Dataset: risk_dataset_aug (GitHub, YouYoungJeong/image_detecting). Classes: risk level 0 safe, risk level 1 low, risk level 2 high.

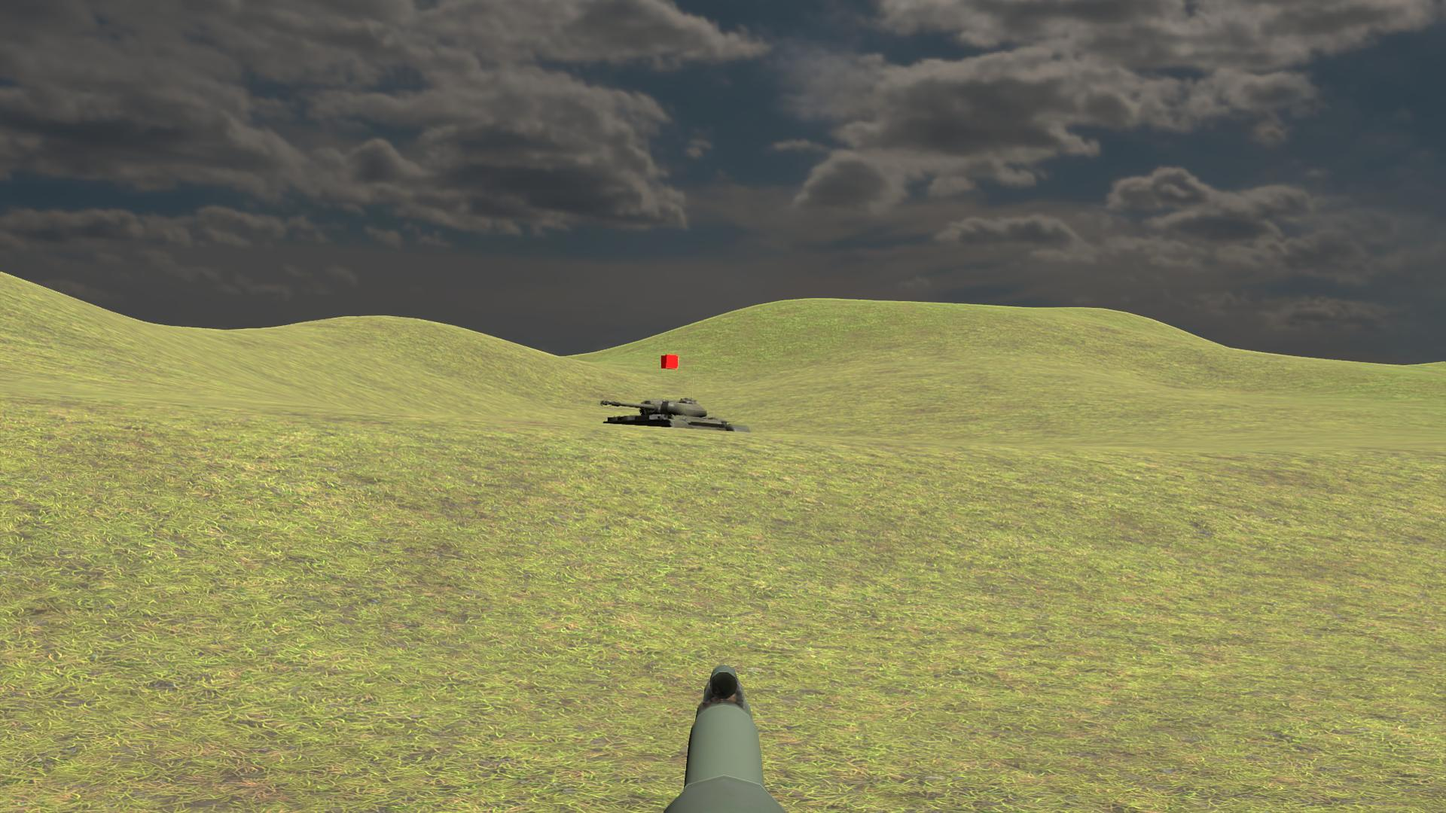
Label: risk level 2 high

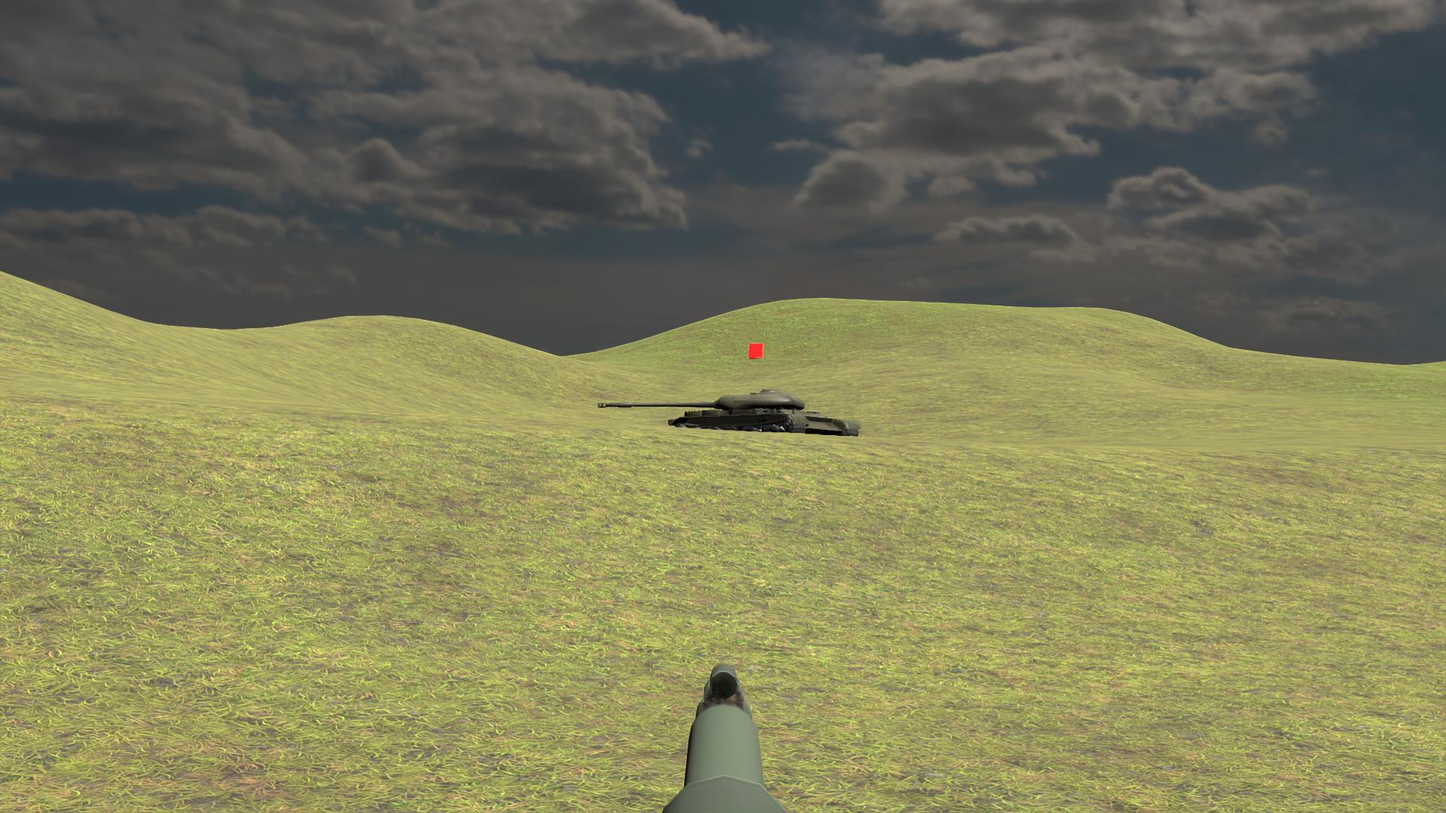
Label: risk level 0 safe

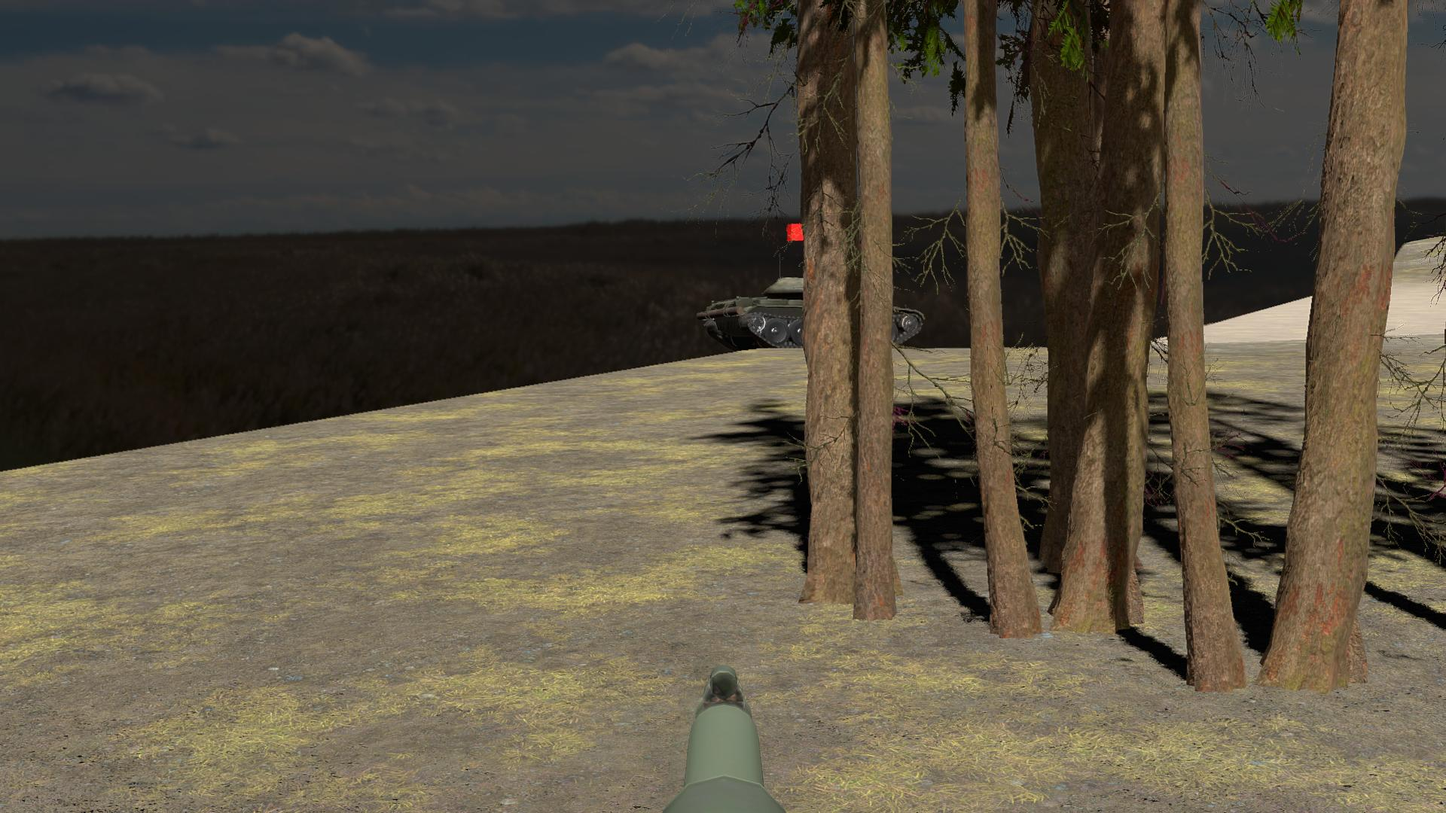
Label: risk level 0 safe

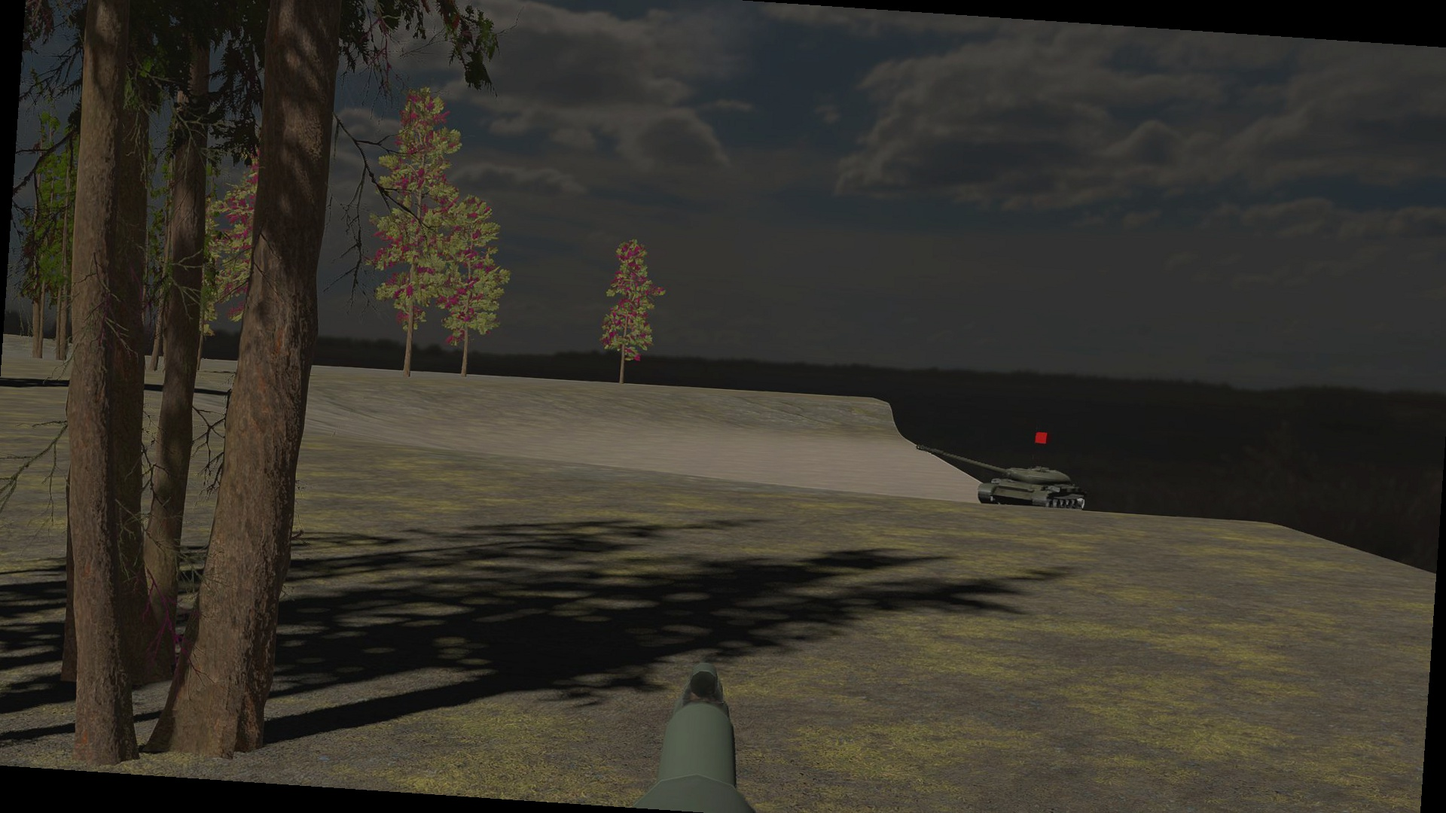
Label: risk level 1 low

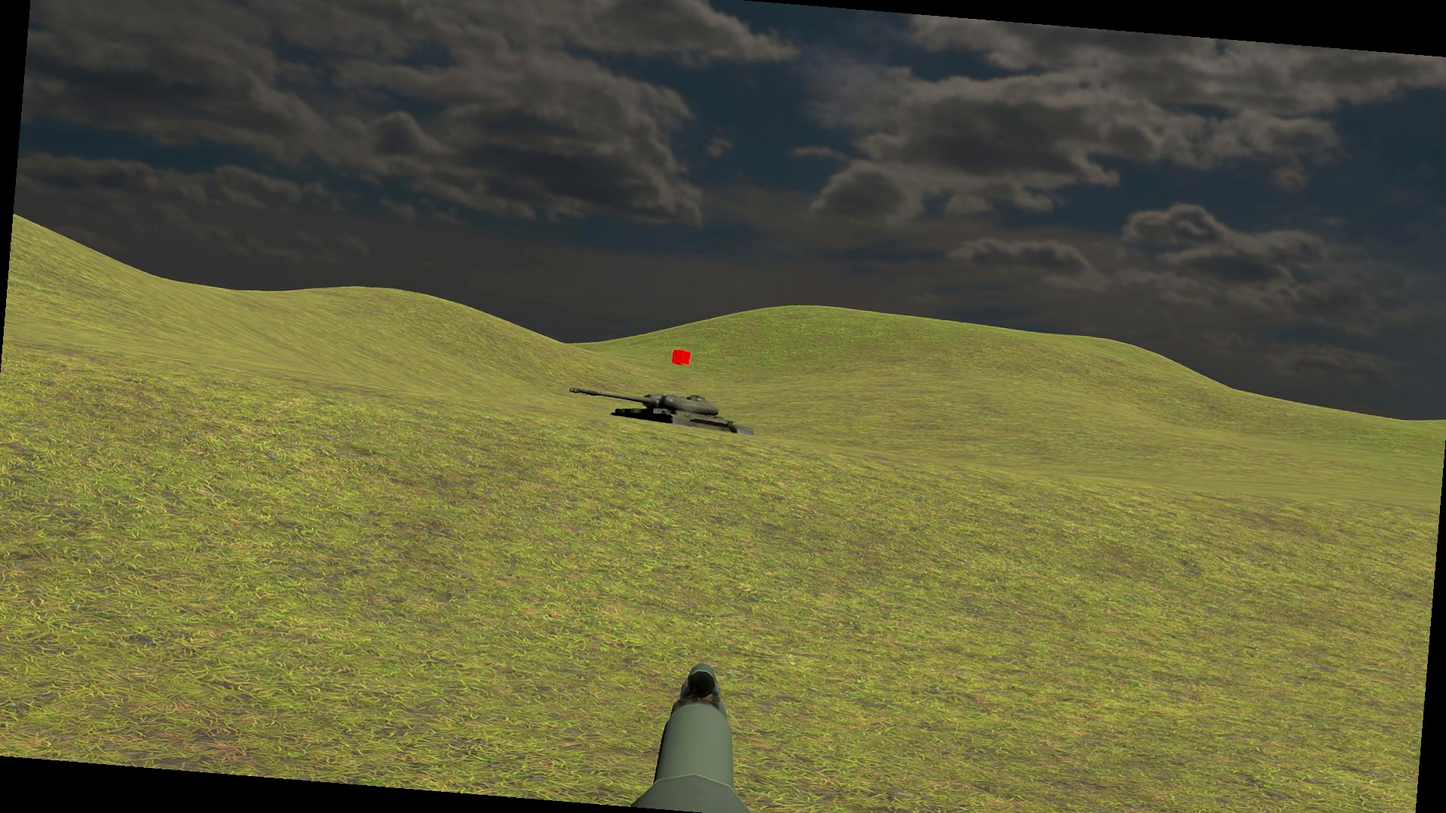
Label: risk level 2 high

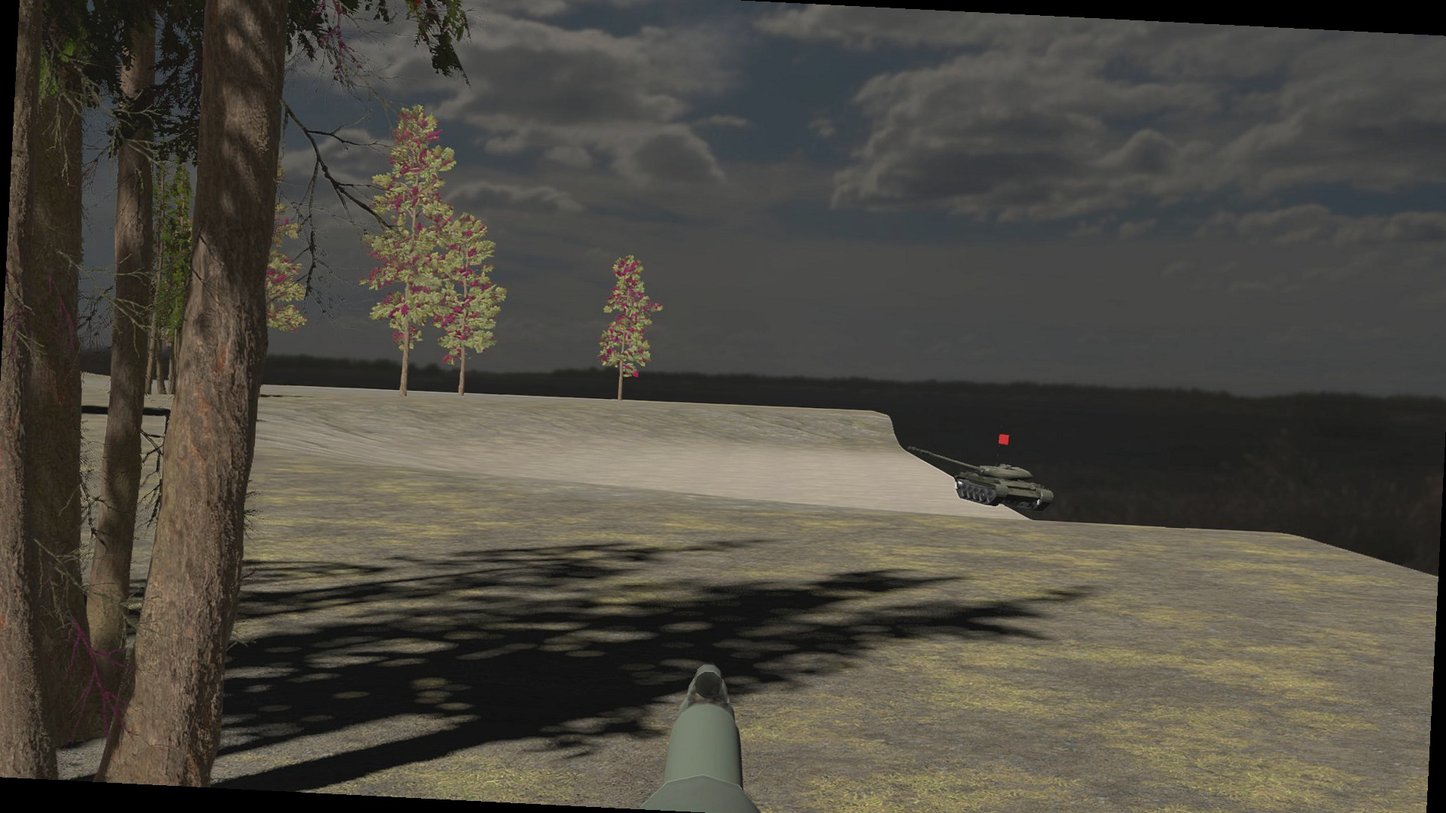
Label: risk level 1 low
